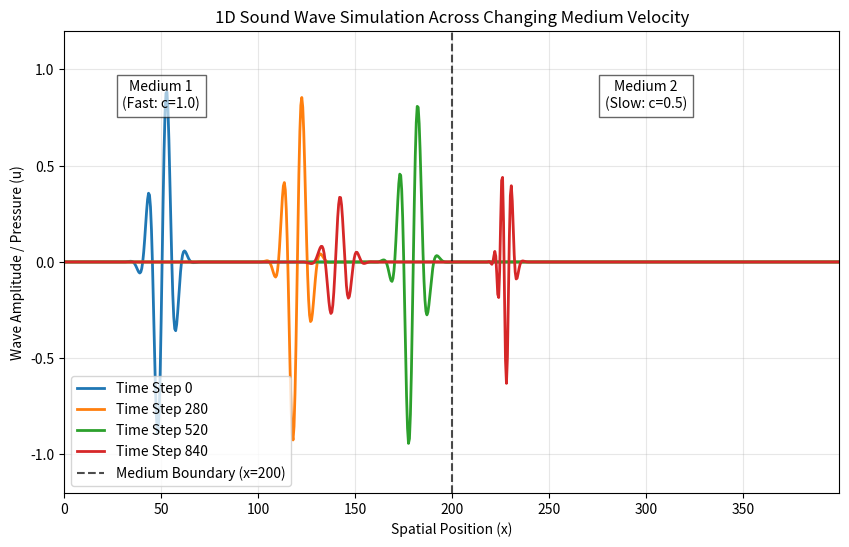

This figure's Python source:
"""
1D acoustic wave simulation using the Finite-Difference Time-Domain (FDTD) method.

Continuous model
----------------
We solve the 1D wave equation with a spatially varying sound speed c(x):

    d^2 u / dt^2 = c(x)^2 * d^2 u / dx^2

where u(x, t) is displacement / pressure, x is position, and t is time.

Discretization
--------------
The domain is sampled on a uniform spatial grid x_i = i * dx  (i = 0, ..., Nx-1)
and advanced in time with step dt. Three time levels are stored:

    u_old[i]  ~  u(x_i, t - dt)     (previous time step, n-1)
    u[i]      ~  u(x_i, t)          (current time step, n)
    u_next[i] ~  u(x_i, t + dt)     (next time step, n+1)

Second derivatives are replaced by second-order central finite differences:

    d^2 u / dt^2  ->  (u_next[i] - 2*u[i] + u_old[i]) / dt^2
    d^2 u / dx^2  ->  (u[i+1] - 2*u[i] + u[i-1]) / dx^2

Substituting into the wave equation and solving for u_next[i] gives the
leapfrog / explicit FDTD update used in advance_wave().

Stability requires the Courant-Friedrichs-Lewy (CFL) condition:

    c_max * dt / dx < 1

Domain edges use first-order Mur absorbing boundary conditions so outgoing
waves can leave the grid with minimal reflection.
"""

import argparse

import numpy as np
import matplotlib.pyplot as plt
from matplotlib.animation import FuncAnimation

# --- 1. Simulation Parameters (grid and time discretization) ---
# Spatial mesh: Nx points spaced by dx, covering physical length ~ (Nx - 1) * dx.
# Temporal mesh: Nt steps of size dt, covering physical time Nt * dt.
Nx = 800          # Number of spatial grid points (domain length ~ (Nx - 1) * dx)
Nt = 1000         # Number of time steps
dx = 0.5          # Spatial step size (distance between neighboring grid points)
dt = 0.25         # Time step size; must satisfy CFL: c_max * dt / dx < 1
INTERFACE_X = 200  # Medium boundary in physical coordinates


def parse_args():
    parser = argparse.ArgumentParser(description="1D sound wave simulation")
    parser.add_argument(
        "--animate",
        action="store_true",
        help="Animate the wave propagation over time instead of plotting snapshots",
    )
    parser.add_argument(
        "--interval",
        type=int,
        default=20,
        help="Delay between animation frames in milliseconds (default: 20)",
    )
    return parser.parse_args()


def advance_wave(u_old, u, u_next, c, dt, dx):
    # Interior points: explicit FDTD stencil for d^2u/dt^2 = c(x)^2 d^2u/dx^2
    #
    # Starting from the finite-difference approximations
    #   (u_next - 2*u + u_old) / dt^2 = c^2 * (u[i+1] - 2*u + u[i-1]) / dx^2
    # multiply by dt^2 and rearrange to obtain the update formula
    #   u_next[i] = 2*u[i] - u_old[i] + r^2 * (u[i+1] - 2*u[i] + u[i-1])
    # where r = c[i]*dt/dx is the local Courant number at grid point i.
    for i in range(1, Nx - 1):
        r2 = (c[i] * dt / dx) ** 2
        u_next[i] = 2.0 * u[i] - u_old[i] + r2 * (u[i + 1] - 2.0 * u[i] + u[i - 1])

    # First-order Mur absorbing boundary conditions at x=0 and x=Nx-1.
    # These discretize the one-way wave equation at each edge so energy can exit
    # the domain instead of reflecting. With alpha = (c*dt - dx)/(c*dt + dx):
    #   left:  u_next[0]  = u[1]  + alpha_left  * (u_next[1]  - u[0])
    #   right: u_next[-1] = u[-2] + alpha_right * (u_next[-2] - u[-1])
    alpha_left = (c[0] * dt - dx) / (c[0] * dt + dx)
    alpha_right = (c[-1] * dt - dx) / (c[-1] * dt + dx)
    u_next[0] = u[1] + alpha_left * (u_next[1] - u[0])
    u_next[-1] = u[-2] + alpha_right * (u_next[-2] - u[-1])


def setup_medium_and_initial_conditions():
    # --- 2. Define the Medium Interface ---
    # c(x) is stored on the same spatial grid as u. A jump in c at x = INTERFACE_X
    # enters the FDTD update through the local Courant number r = c[i]*dt/dx.
    # Left side (Medium 1): Fast speed (c = 1.0)
    # Right side (Medium 2): Slow speed (c = 0.5)
    c = np.ones(Nx) * 1.0
    c[Nx // 2:] = 0.5  # Boundary at x = INTERFACE_X

    # --- 3. Initialize Wave Fields ---
    u_old = np.zeros(Nx)   # Time step (n-1)
    u = np.zeros(Nx)       # Time step (n)
    u_next = np.zeros(Nx)  # Time step (n+1)

    # --- 4. Setup Initial Condition (Gaussian-windowed sine wave) ---
    # The second-order-in-time scheme needs u at two consecutive time levels:
    #   u_old  = u(x, 0)
    #   u      = u(x, dt)
    #
    # u_old is sampled directly from the continuous initial profile.
    # u is obtained by advecting that profile one time step to the right using
    # the local wave speed, which approximates du/dt for a right-traveling packet.
    x = np.arange(Nx) * dx
    x0 = 50.0        # Starting center of the sound pulse
    sigma = 5.0      # Spatial width of the Gaussian envelope
    wavelength = 10.0
    k = 2.0 * np.pi / wavelength  # Wavenumber of the carrier sine wave

    gaussian_t0 = np.exp(-0.5 * ((x - x0) / sigma) ** 2)
    gaussian_t1 = np.exp(-0.5 * ((x - x0 - c * dt) / sigma) ** 2)

    # u(x, 0) = sin(k*(x - x0)) * Gaussian(x; x0, sigma)
    u_old = np.sin(k * (x - x0)) * gaussian_t0
    # u(x, dt) = sin(k*(x - x0 - c*dt)) * Gaussian(x; x0 + c*dt, sigma)
    u = np.sin(k * (x - x0 - c * dt)) * gaussian_t1

    return x, c, u_old, u, u_next


def decorate_axes(ax):
    ax.axvline(
        x=INTERFACE_X,
        color="black",
        linestyle="--",
        alpha=0.7,
        label=f"Medium Boundary (x={INTERFACE_X})",
    )
    ax.text(
        INTERFACE_X / 4,
        0.8,
        "Medium 1\n(Fast: c=1.0)",
        horizontalalignment="center",
        bbox=dict(facecolor="white", alpha=0.6),
    )
    ax.text(
        INTERFACE_X + INTERFACE_X / 2,
        0.8,
        "Medium 2\n(Slow: c=0.5)",
        horizontalalignment="center",
        bbox=dict(facecolor="white", alpha=0.6),
    )
    ax.set_xlabel("Spatial Position (x)", fontsize=10)
    ax.set_ylabel("Wave Amplitude / Pressure (u)", fontsize=10)
    ax.set_xlim(0, (Nx - 1) * dx)
    ax.set_ylim(-1.2, 1.2)
    ax.grid(True, alpha=0.3)


def run_snapshot_simulation(x, c, u_old, u, u_next):
    snapshots = {}
    track_steps = [0, 280, 520, 840]

    # Explicit time marching: at each step, compute u_next from (u_old, u),
    # then rotate the three time-level arrays forward by one step.
    for t in range(Nt):
        advance_wave(u_old, u, u_next, c, dt, dx)
        u_old, u, u_next = u, u_next, u_old

        if t in track_steps:
            snapshots[t] = u.copy()

    return snapshots, track_steps


def plot_snapshots(x, snapshots, track_steps):
    plt.figure(figsize=(10, 6))
    colors = ["#1f77b4", "#ff7f0e", "#2ca02c", "#d62728"]

    for i, step in enumerate(track_steps):
        plt.plot(x, snapshots[step], label=f"Time Step {step}", color=colors[i], lw=2)

    decorate_axes(plt.gca())
    plt.title("1D Sound Wave Simulation Across Changing Medium Velocity", fontsize=12)
    plt.legend(loc="lower left")
    plt.show()


def animate_simulation(x, c, u_old, u, u_next, interval):
    fig, ax = plt.subplots(figsize=(10, 6))
    line, = ax.plot(x, u.copy(), color="#1f77b4", lw=2)
    decorate_axes(ax)
    ax.legend(loc="lower left")

    def update(frame):
        nonlocal u_old, u, u_next

        if frame > 0:
            advance_wave(u_old, u, u_next, c, dt, dx)
            u_old, u, u_next = u, u_next, u_old

        line.set_ydata(u)
        ax.set_title(f"1D Sound Wave Simulation (Time Step {frame})", fontsize=12)

    # Keep a reference to the animation object so it is not garbage-collected.
    anim = FuncAnimation(
        fig,
        update,
        frames=Nt,
        interval=interval,
        repeat=True,
        blit=False,
    )
    fig._animation = anim
    plt.show()


def main():
    args = parse_args()
    x, c, u_old, u, u_next = setup_medium_and_initial_conditions()

    if args.animate:
        animate_simulation(x, c, u_old, u, u_next, args.interval)
    else:
        snapshots, track_steps = run_snapshot_simulation(x, c, u_old, u, u_next)
        plot_snapshots(x, snapshots, track_steps)


if __name__ == "__main__":
    main()
